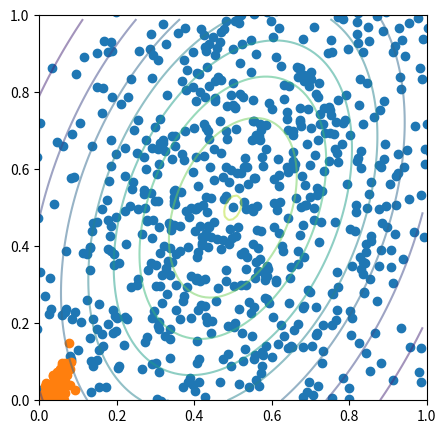

Here is the Python script that generated this plot:
import numpy as np
import matplotlib.pyplot as plt
from scipy.stats import multivariate_normal

mean = [0.5, 0.5]  # Średnia próbki
cov = [[0.1, 0.05], [0.05, 0.2]]

normal = multivariate_normal(mean, cov)
sample = normal.rvs(1000)


sample_mean = np.mean(sample, axis=0)
sample_cov = np.cov(sample)

print(sample_mean)
print(sample_cov)


eigenvalue, eigenvectors = np.linalg.eig(sample_cov)

x, y = np.mgrid[0:1:0.01, 0:1:0.01]
pos = np.dstack((x, y))

fig, ax = plt.subplots(nrows=1, ncols=1, figsize=(5, 5))
ax.scatter(sample[:, 0], sample[:, 1])
plt.contour(x, y, normal.pdf(pos), levels=10, cmap='viridis', alpha=0.5)
ax.scatter(eigenvectors[:, 0], eigenvectors[:, 1])
ax.set_xlim([0,1])
ax.set_ylim([0,1])
plt.show()
